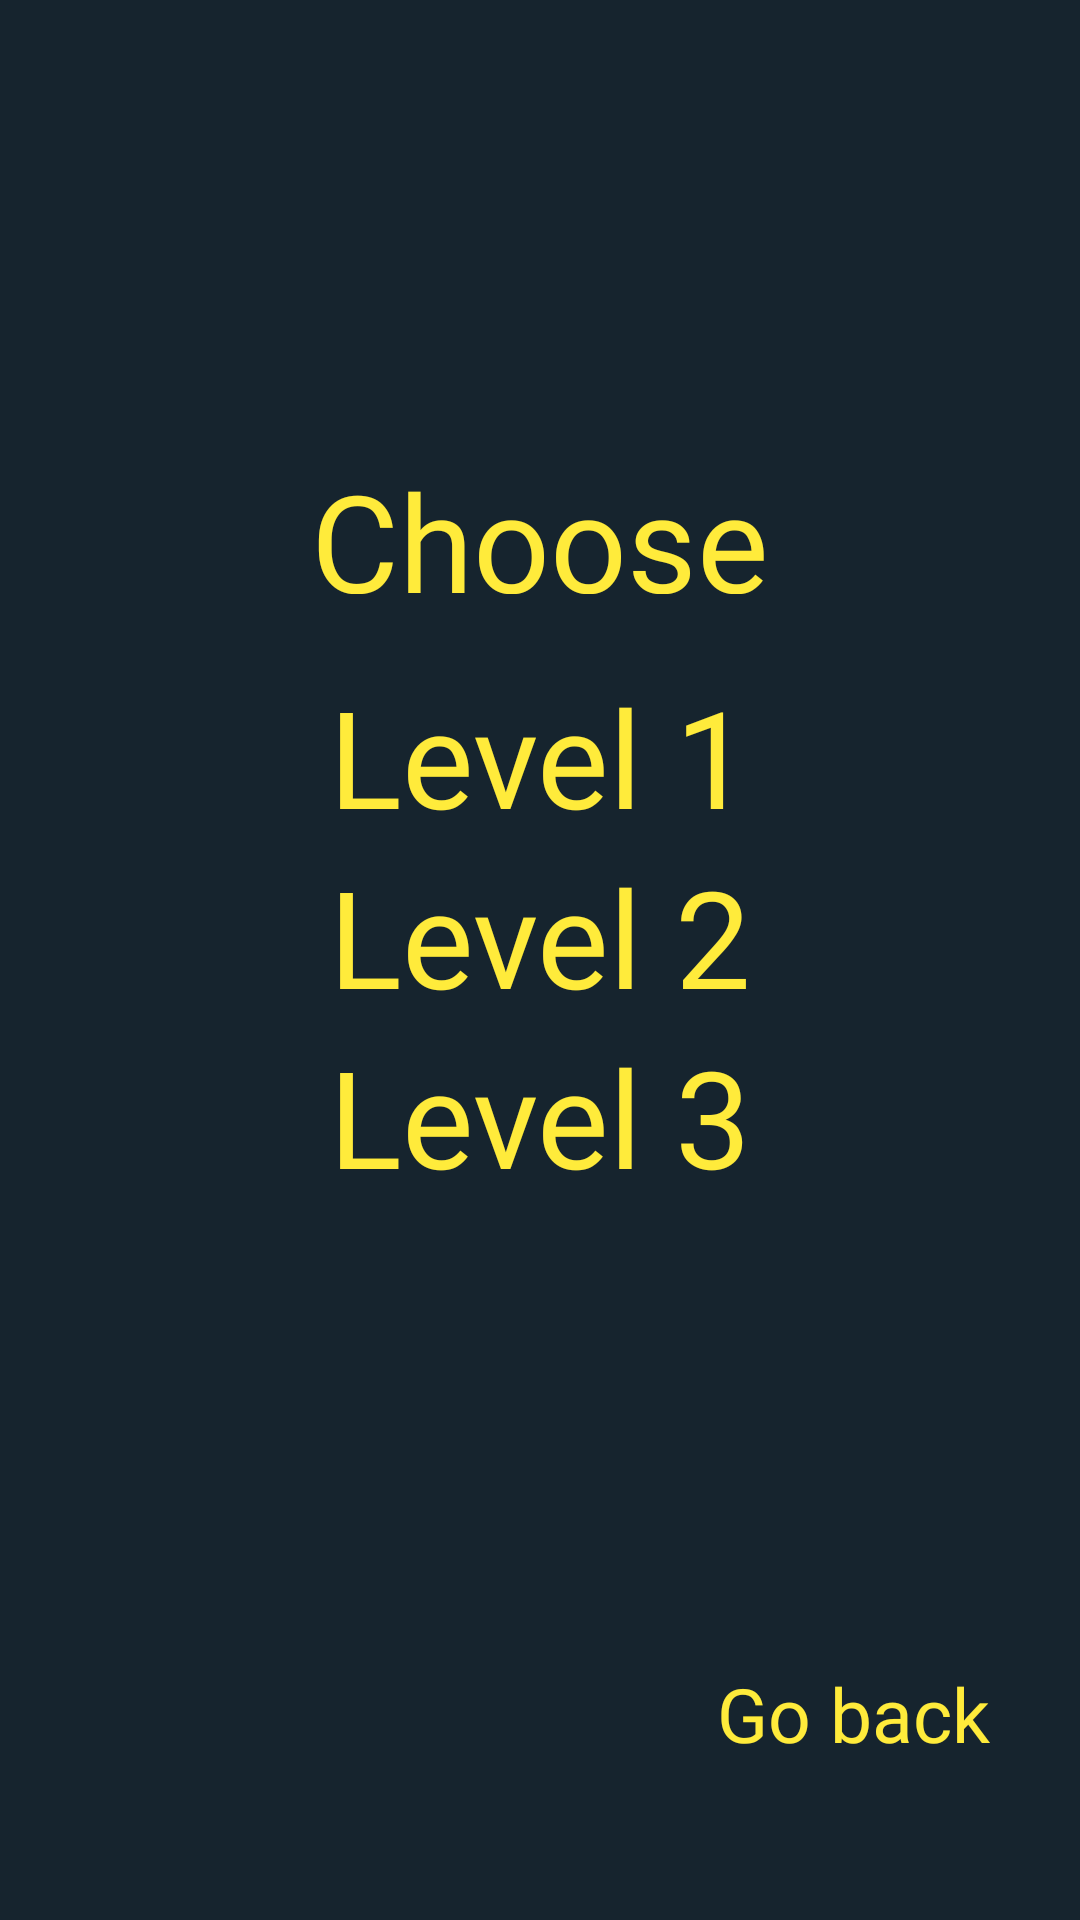

Reconstruct the res/layout file that produces this screen, plus the resources it refers to.
<!-- AndroidManifest.xml: application theme AppTheme.NoActionBar -->
<!-- res/layout/activity_quiz_select.xml -->
<?xml version="1.0" encoding="utf-8"?>
<android.support.constraint.ConstraintLayout xmlns:android="http://schemas.android.com/apk/res/android"
    xmlns:app="http://schemas.android.com/apk/res-auto"
    xmlns:tools="http://schemas.android.com/tools"
    android:layout_width="match_parent"
    android:layout_height="match_parent"
    android:background="@color/background_color"
    tools:context=".QuizSelectActivity">




        <TextView
            android:id="@+id/choose_diff_title"
            android:layout_width="231dp"
            android:layout_height="48dp"
            android:layout_marginTop="150dp"
            android:fontFamily="@font/cutefont"
            android:gravity="center"
            android:text="@string/choose_difficulty_title"
            android:textAlignment="center"
            android:textColor="#FFEB3B"
            android:textSize="45sp"
            app:layout_constraintEnd_toEndOf="parent"
            app:layout_constraintStart_toStartOf="parent"
            app:layout_constraintTop_toTopOf="parent" />

        <RadioGroup
            android:id="@+id/radioGroup"
            android:layout_width="wrap_content"
            android:layout_height="wrap_content"
            android:layout_marginTop="24dp"
            android:gravity="center"
            android:orientation="vertical"
            app:layout_constraintEnd_toEndOf="parent"
            app:layout_constraintStart_toStartOf="parent"
            app:layout_constraintTop_toBottomOf="@+id/choose_diff_title">

            <RadioButton
                android:id="@+id/radiobtn_diff_1"
                android:layout_width="wrap_content"
                android:layout_height="wrap_content"
                android:layout_weight="1"
                android:buttonTint="@color/radio_button_color"
                android:fontFamily="@font/cutefont"
                android:onClick="onRadioButtonClicked"
                android:text="@string/diff_level_1"
                android:textColor="@color/button_text_color"
                android:textSize="45sp" />

            <RadioButton
                android:id="@+id/radiobtn_diff_2"
                android:layout_width="wrap_content"
                android:layout_height="wrap_content"
                android:layout_weight="1"
                android:buttonTint="@color/radio_button_color"
                android:fontFamily="@font/cutefont"
                android:onClick="onRadioButtonClicked"
                android:text="@string/diff_level_2"
                android:textColor="@color/button_text_color"
                android:textSize="45sp" />

            <RadioButton
                android:id="@+id/radiobtn_diff_3"
                android:layout_width="wrap_content"
                android:layout_height="wrap_content"
                android:layout_weight="1"
                android:buttonTint="@color/radio_button_color"
                android:fontFamily="@font/cutefont"
                android:onClick="onRadioButtonClicked"
                android:text="@string/diff_level_3"
                android:textColor="@color/button_text_color"
                android:textSize="45sp" />

        </RadioGroup>

        <Button
            android:id="@+id/startquiz_btn"
            android:layout_width="wrap_content"
            android:layout_height="wrap_content"
            android:layout_marginTop="50dp"
            android:layout_marginBottom="250dp"
            android:backgroundTint="@color/button_background_color"
            android:fontFamily="@font/cutefont"
            android:text="@string/take_quiz_btn_text"
            android:textColor="@color/button_text_color"
            android:textSize="25sp"
            app:layout_constraintBottom_toBottomOf="parent"
            app:layout_constraintEnd_toEndOf="parent"
            app:layout_constraintHorizontal_bias="0.498"
            app:layout_constraintStart_toStartOf="parent"
            app:layout_constraintTop_toBottomOf="@+id/radioGroup" />

        <Button
            android:id="@+id/back_to_login_btn"
            android:layout_width="wrap_content"
            android:layout_height="wrap_content"
            android:layout_marginBottom="52dp"
            android:backgroundTint="@color/button_background_color"
            android:fontFamily="@font/cutefont"
            android:text="@string/back_to_login"
            android:textColor="@color/button_text_color"
            android:textSize="25sp"
            app:layout_constraintBottom_toBottomOf="parent"
            app:layout_constraintEnd_toEndOf="parent"
            app:layout_constraintHorizontal_bias="0.888"
            app:layout_constraintStart_toStartOf="parent" />



</android.support.constraint.ConstraintLayout>
<!-- resources referenced by this layout -->
<resources>
  <color name="background_color">#F30B1A24</color>
  <color name="button_background_color">#3b0086</color>
  <color name="button_text_color">#FFEB3B</color>
  <color name="radio_button_color">#4C3469</color>
  <string name="back_to_login">Go back</string>
  <string name="choose_difficulty_title">Choose Difficulty</string>
  <string name="diff_level_1">Level 1</string>
  <string name="diff_level_2">Level 2</string>
  <string name="diff_level_3">Level 3</string>
  <string name="take_quiz_btn_text">Take quiz</string>
</resources>
